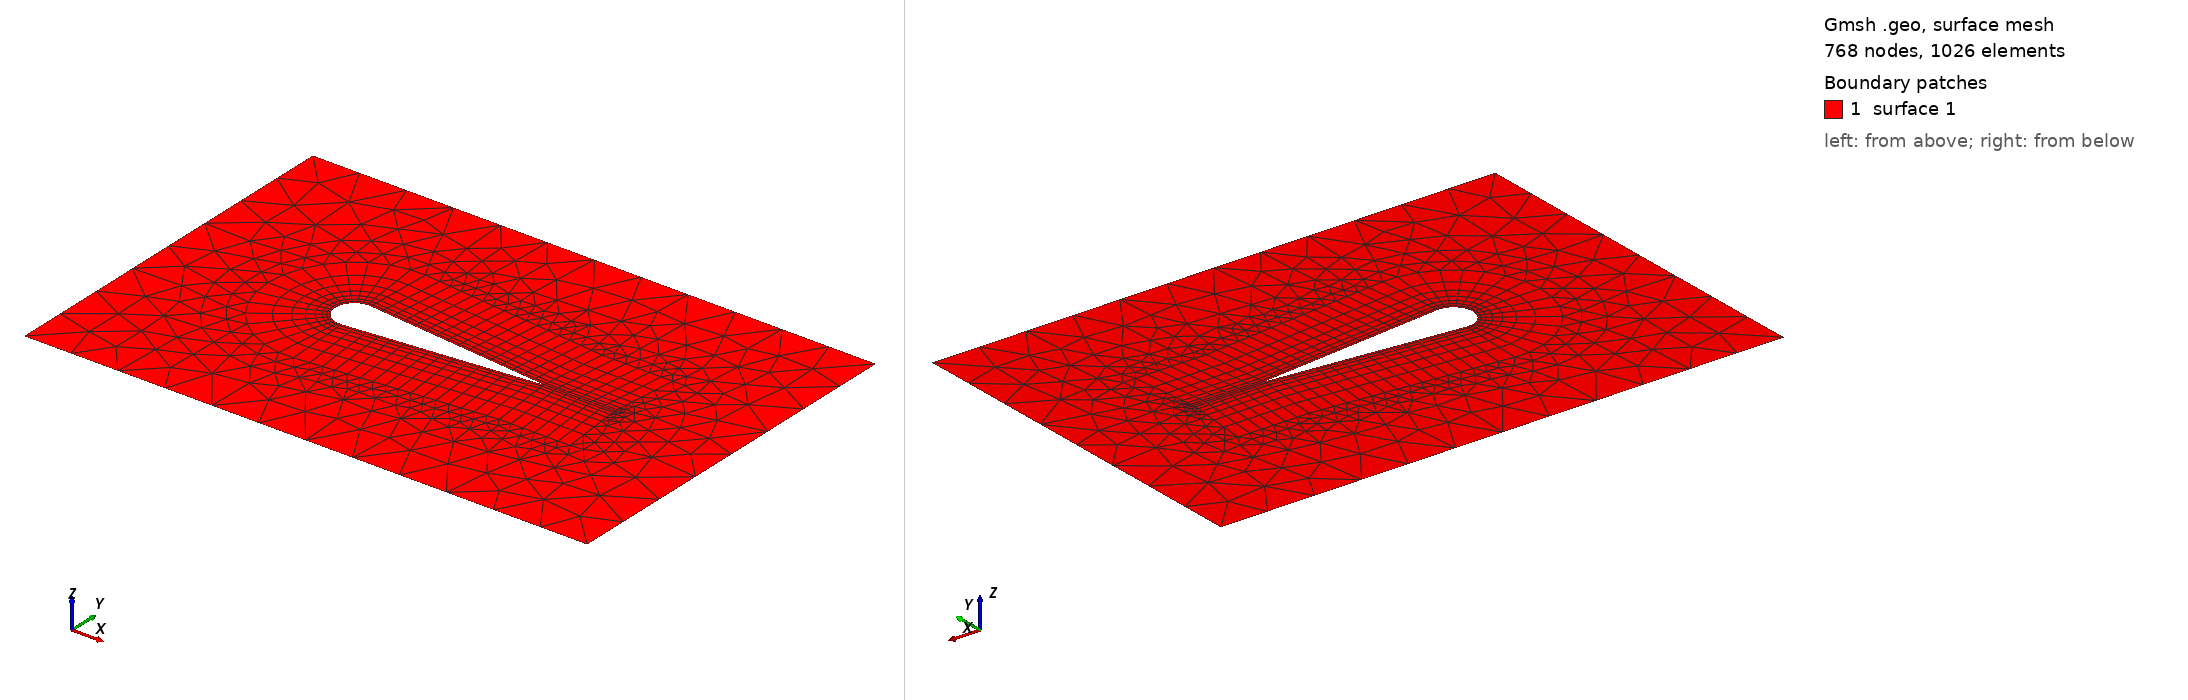

Gmsh geometry script, surface-meshed: 768 nodes, 1026 surface elements. Boundary patches (legend numbers): 1 surface 1. Left view from above one corner, right view from below the opposite corner. The script declares no physical surfaces, so the legend lists its geometric surfaces. The drawing asked Gmsh for element sizes between 1% and 20% of the model's largest extent; the script's own settings can give other sizes.

=== bl7.geo (drawn) ===
Point(1)={-2,-1.5+0.5,0};
Point(2)={1,-1.5+0.5,0};
Point(3)={1,1.5-0.5,0};
Point(4)={-2,1.5-0.5,0};

d=0.1;
Point(5)={-1,-d,0};
Point(6)={-1,+d,0};
Point(7)={0,0,0};
l=1;
L=(d*d + l*l)/l;
Point(8)={-L,0,0};
Point(9)={-L-Sqrt(L*L-l*l-d*d),0,0};

Line(1)={1,2};
Line(2)={2,3};
Line(3)={3,4};
Line(4)={4,1};

Circle(5)={5,8,9};
Circle(8)={9,8,6};

Line(6)={6,7};
Line(7)={7,5};

Line Loop(11) = {1,2,3,4};
Line Loop(12) = {5,8,6,7};

Plane Surface(1) = {11,12};

h=0.25;
MeshSize {:} =h;
Mesh.MeshSizeMin = h;
Mesh.MeshSizeMax = h;
Mesh.MeshSizeFromPoints = 1;
Mesh.MeshSizeFromCurvature = 0;
Mesh.MeshSizeExtendFromBoundary = 1;
Mesh.Algorithm = 5;

Transfinite Curve{5,8}=9;
Transfinite Curve{6,7}=17;

Field[1] = BoundaryLayer;
Field[1].CurvesList = {5,8,6,7};
Field[1].FanPointsList={7};
Field[1].FanPointsSizesList={-3};  // bl71.png
//Field[1].FanPointsSizesList={-4};    // bl72.png
Field[1].Thickness = 0.411;
Field[1].Size = 0.015;
Field[1].Ratio = 1.4;
Field[1].Quads = 1;
BoundaryLayer Field = 1;
